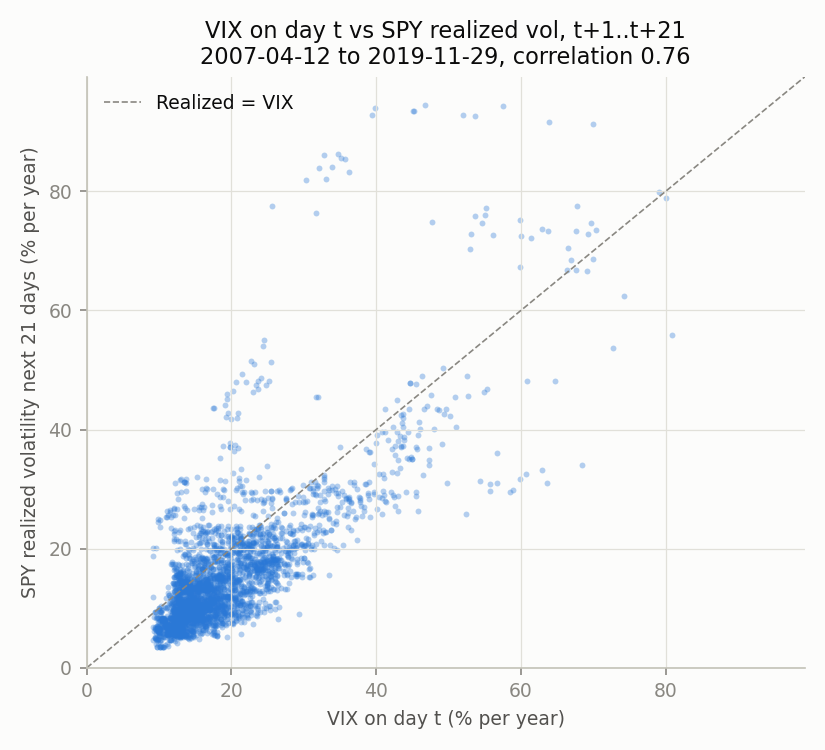

Values plotted in this chart, from the file beside it:
Date, vix, spy_realized_vol_next
2007-04-12, 12.71, 8.469
2007-04-13, 12.2, 8.535
2007-04-16, 11.98, 8.057
2007-04-17, 12.14, 8.277
2007-04-18, 12.42, 8.362
2007-04-19, 12.54, 8.722
2007-04-20, 12.07, 8.284
2007-04-23, 13.04, 8.118
2007-04-24, 13.12, 8.123
2007-04-25, 13.21, 8.369
2007-04-26, 12.79, 8.463
2007-04-27, 12.45, 8.506
2007-04-30, 14.22, 8.175
2007-05-01, 13.51, 8.219
2007-05-02, 13.08, 8.165
2007-05-03, 13.09, 8.045
2007-05-04, 12.91, 8.175
2007-05-07, 13.15, 9.107
2007-05-08, 13.21, 11.1
2007-05-09, 12.88, 12.02
2007-05-10, 13.6, 11.41
2007-05-11, 12.95, 11.68
2007-05-14, 13.96, 12.8
2007-05-15, 14.01, 12.96
2007-05-16, 13.5, 12.9
2007-05-17, 13.51, 12.88
2007-05-18, 12.76, 12.57
2007-05-21, 13.3, 13.52
2007-05-22, 13.06, 13.66
2007-05-23, 13.24, 14.05
2007-05-24, 14.08, 13.79
2007-05-25, 13.34, 14.13
2007-05-29, 13.53, 15
2007-05-30, 12.83, 14.68
2007-05-31, 13.05, 14.69
2007-06-01, 12.78, 14.95
2007-06-04, 13.29, 15.02
2007-06-05, 13.63, 14.96
2007-06-06, 14.87, 14.55
2007-06-07, 17.06, 12.88
2007-06-08, 14.84, 13.26
2007-06-11, 14.71, 13.47
2007-06-12, 16.67, 13.8
2007-06-13, 14.73, 12.95
2007-06-14, 13.64, 12.82
2007-06-15, 13.94, 12.7
2007-06-18, 13.42, 12.72
2007-06-19, 12.85, 12.75
2007-06-20, 14.67, 12.27
2007-06-21, 14.21, 12.18
2007-06-22, 15.75, 13.26
2007-06-25, 16.65, 13.15
2007-06-26, 18.89, 15.2
2007-06-27, 15.53, 15.72
2007-06-28, 15.54, 16.82
2007-06-29, 16.23, 17.19
2007-07-02, 15.4, 16.93
2007-07-03, 14.92, 17.16
2007-07-05, 15.48, 19.11
2007-07-06, 14.72, 20.1
... 3,123 more rows
